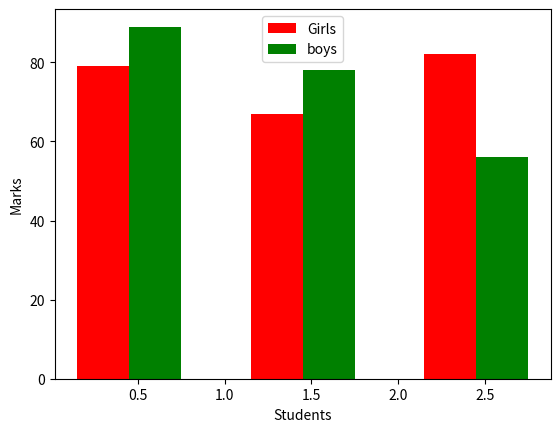

Here is the Python script that generated this plot:
import matplotlib.pyplot as plt
import numpy as np

girls =(79,67,82)
boys = (89,78,56)
y_pos = np.arange(3)

width=0.30

plt.bar(width+y_pos,girls,width,color='r',label="Girls")
plt.bar(2*width+y_pos,boys,width,color='green',label="boys")

plt.xlabel('Students')
plt.ylabel('Marks')
plt.legend()
plt.show()
